Run: headless pygame with SDL's dummy video driver; simulated clock (each Clock.tick advances the game by its frame time, no real sleeping); random seed 0; keys injected as events and as key.get_pressed() state; no mouse input.
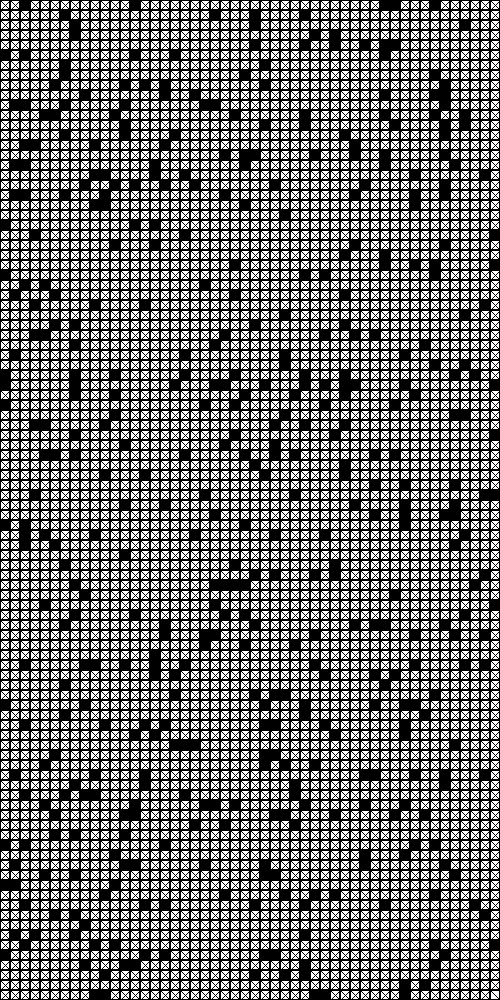
Frame 1 of 4 · flips 1–60 · no input
Frame 2 of 4 · flips 61–180 · tapped SPACE, RETURN · held RIGHT (→), D · screen unchanged from frame 1, image omitted
Frame 3 of 4 · flips 181–300 · held DOWN (↓), S · screen unchanged from frame 2, image omitted
Frame 4 of 4 · flips 301–420 · held LEFT (←), A, UP (↑), W · screen unchanged from frame 3, image omitted

The pygame program that drew these frames:

import pygame
import random

BLACK = (0, 0, 0)
WHITE = (255, 255, 255)
WINDOW_HEIGHT = 1000
WINDOW_WIDTH = 500


def main():
    global SCREEN
    randomBlockedSet = randomBlocked(1000, 500, 10) ## Check these numbers and make sure they match drawGrid
    pygame.init()
    SCREEN = pygame.display.set_mode((WINDOW_WIDTH, WINDOW_HEIGHT))
    SCREEN.fill(WHITE)
    run = True
    while run:
        for event in pygame.event.get():
            if event.type == pygame.QUIT:
                run = False
        drawGrid(randomBlockedSet)
        pygame.display.update()

def randomBlocked(rows, cols, blockSize): 
    blocked = set()
    numCells = int((rows/blockSize * cols/blockSize) * 0.1)
    for i in range(numCells): 
        randX = random.randrange(0, rows, blockSize)
        randY = random.randrange(0, cols, blockSize)
        pair = (randX, randY)
        blocked.add(pair)
    return blocked

def drawGrid(randomBlockedSet):
    blockSize = 10 # Change this to 10 so dimensions are correct. 
    rows = 1000 # 1000
    cols = 500 # 500
    print(randomBlockedSet)
    for y in range(0, cols, blockSize):
        for x in range(0, rows, blockSize):
            rect = pygame.Rect(y, x, blockSize, blockSize)
            if((x, y) in randomBlockedSet):
                pygame.draw.rect(SCREEN, BLACK, rect)
            else: 
                pygame.draw.rect(SCREEN, BLACK, rect, 1)
            pygame.draw.line(SCREEN, BLACK, (y ,x), (y + blockSize, x + blockSize))
            pygame.draw.line(SCREEN, BLACK, (y + blockSize, x - blockSize), (y - blockSize, x + blockSize))


main()
